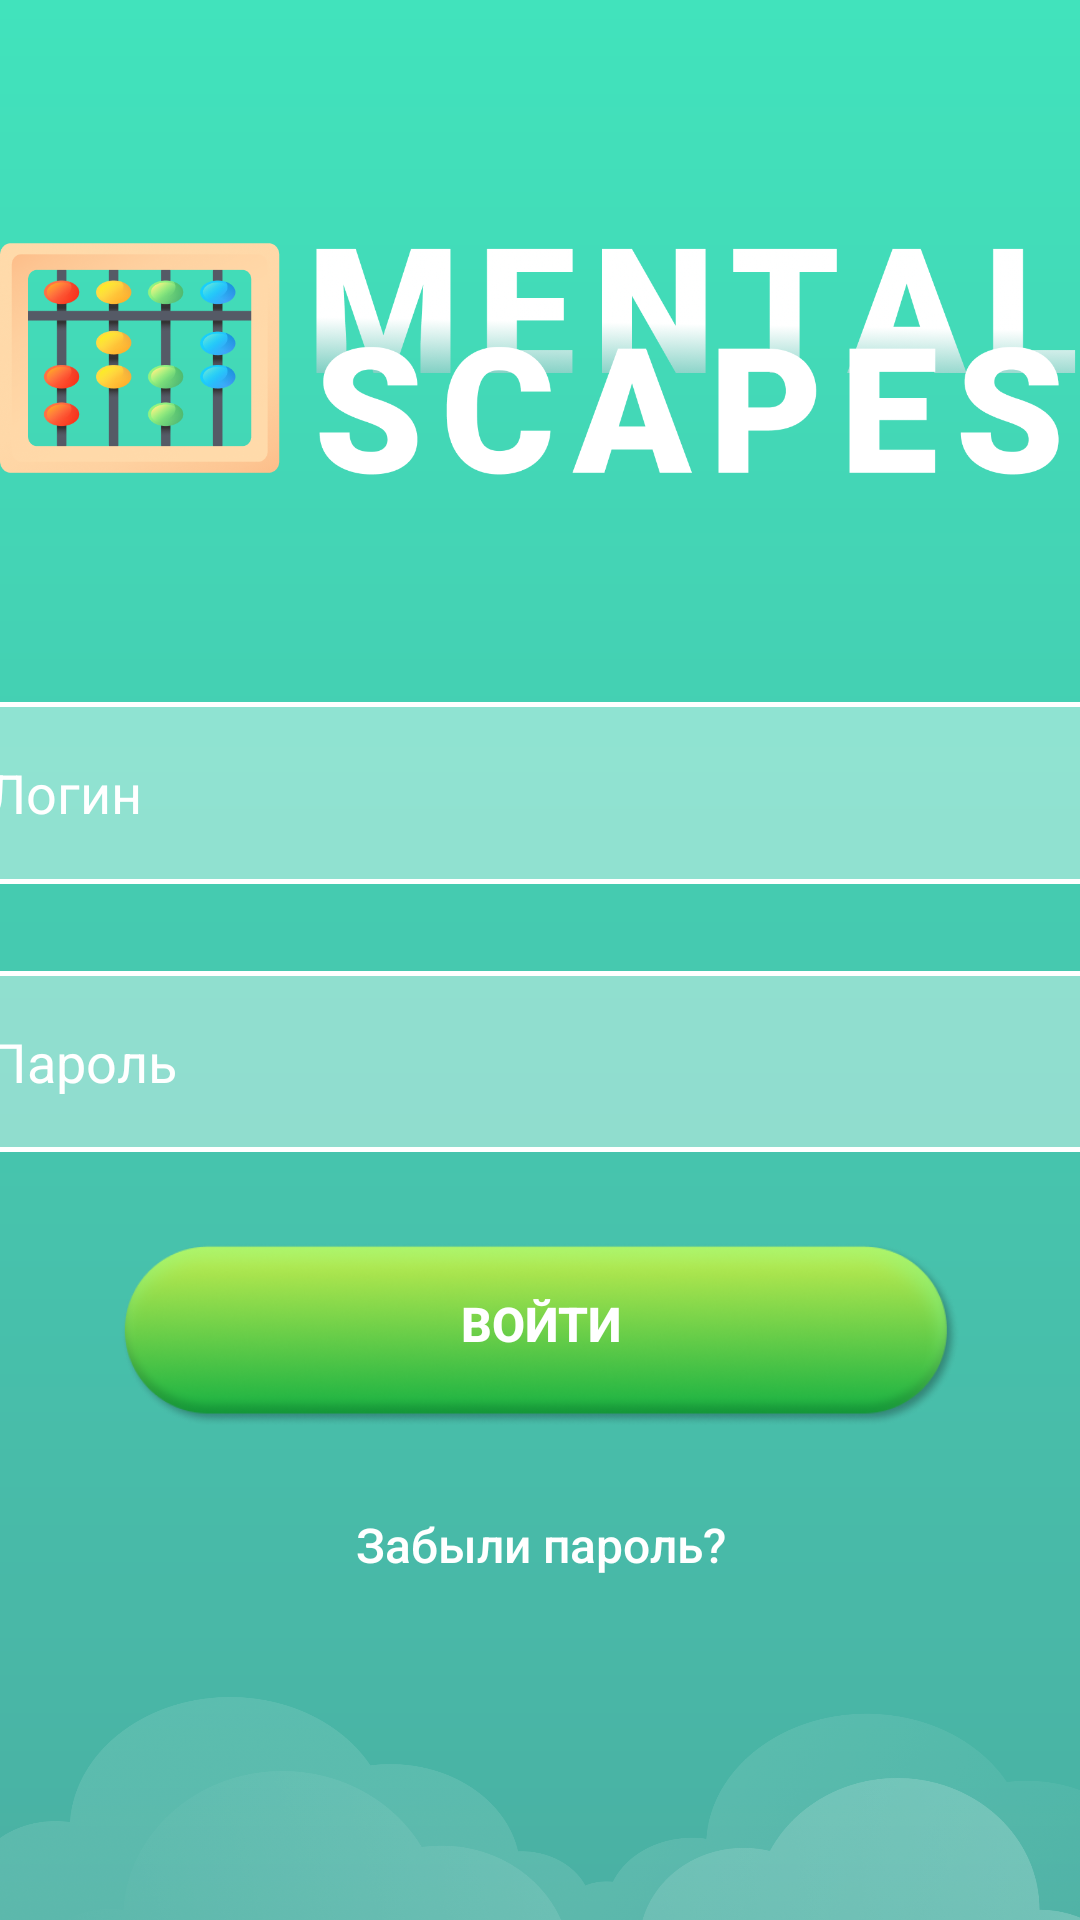

Reconstruct the res/layout file that produces this screen, plus the resources it refers to.
<!-- AndroidManifest.xml: application theme Theme.Launcher -->
<!-- res/layout/activity_autorization.xml -->
<?xml version="1.0" encoding="utf-8"?>
<androidx.constraintlayout.widget.ConstraintLayout
    xmlns:android="http://schemas.android.com/apk/res/android"
    xmlns:app="http://schemas.android.com/apk/res-auto"
    xmlns:tools="http://schemas.android.com/tools"
    android:layout_width="match_parent"
    android:layout_height="match_parent"
    tools:context=".AutorizationActivity">

    <include
        layout="@layout/small_logo_pattern"
        app:layout_constraintBottom_toBottomOf="parent"
        app:layout_constraintEnd_toEndOf="parent"
        app:layout_constraintStart_toStartOf="parent"
        app:layout_constraintTop_toTopOf="parent"/>

    <androidx.constraintlayout.widget.ConstraintLayout
        android:layout_width="0dp"
        android:layout_height="0dp"
        app:layout_constraintBottom_toBottomOf="parent"
        app:layout_constraintDimensionRatio="1.66:1"
        app:layout_constraintEnd_toEndOf="parent"
        app:layout_constraintHeight_percent="0.456"
        app:layout_constraintStart_toStartOf="parent"
        app:layout_constraintTop_toTopOf="parent"
        app:layout_constraintVertical_bias="0.672">

        <EditText
            android:id="@+id/login_field"
            android:layout_width="0dp"
            android:layout_height="0dp"
            android:background="@drawable/background_rounded_edit"
            android:drawableStart="@drawable/user_icon"
            android:drawableLeft="@drawable/user_icon"
            android:hint="Логин"
            android:paddingLeft="24dp"
            android:textColor="#FFFFFF"
            android:textColorHint="#FFFFFF"
            android:imeOptions="flagNoFullscreen"
            android:inputType="textEmailAddress"

            app:layout_constraintBottom_toTopOf="@id/password_field"
            app:layout_constraintDimensionRatio="8:1"

            app:layout_constraintEnd_toEndOf="parent"
            app:layout_constraintStart_toStartOf="parent"
            app:layout_constraintTop_toTopOf="parent"
            app:layout_constraintVertical_chainStyle="spread_inside"/>

        <EditText
            android:id="@+id/password_field"
            android:layout_width="0dp"
            android:layout_height="0dp"
            android:background="@drawable/background_rounded_edit"
            android:drawableStart="@drawable/unlock_icon"
            android:drawableLeft="@drawable/unlock_icon"
            android:hint="Пароль"
            android:paddingLeft="24dp"
            android:textColor="#FFFFFF"
            android:textColorHint="#FFFFFF"
            android:imeOptions="flagNoFullscreen"
            android:inputType="textWebPassword"

            app:layout_constraintBottom_toTopOf="@id/enter_button"
            app:layout_constraintDimensionRatio="8:1"

            app:layout_constraintEnd_toEndOf="parent"
            app:layout_constraintStart_toStartOf="parent"
            app:layout_constraintTop_toBottomOf="@id/login_field"/>


        <ImageView
            android:id="@+id/enter_button"
            android:layout_width="0dp"
            android:layout_height="0dp"
            android:onClick="logIn"
            android:src="@drawable/enter"
            app:layout_constraintBottom_toTopOf="@id/forget_password"
            app:layout_constraintDimensionRatio="4.93:1"

            app:layout_constraintEnd_toEndOf="parent"
            app:layout_constraintHeight_percent="0.212"
            app:layout_constraintStart_toStartOf="parent"
            app:layout_constraintTop_toBottomOf="@id/password_field" />

        <TextView
            android:layout_width="wrap_content"
            android:layout_height="wrap_content"
            android:layout_marginBottom="6dp"
            android:fontFamily="sans-serif-medium"
            android:onClick="logIn"
            android:text="Войти"
            android:textAllCaps="true"
            android:textColor="#FFFFFF"
            android:textSize="16dp"
            android:textStyle="bold"
            app:layout_constraintBottom_toBottomOf="@id/enter_button"
            app:layout_constraintEnd_toEndOf="@id/enter_button"
            app:layout_constraintStart_toStartOf="@id/enter_button"
            app:layout_constraintTop_toTopOf="@id/enter_button" />

        <TextView
            android:id="@+id/forget_password"
            android:layout_width="wrap_content"
            android:layout_height="wrap_content"
            android:fontFamily="sans-serif-medium"
            android:text="Забыли пароль?"
            android:textColor="#FFFFFF"
            android:textSize="16dp"

            app:layout_constraintBottom_toBottomOf="parent"
            app:layout_constraintEnd_toEndOf="parent"
            app:layout_constraintStart_toStartOf="parent"
            app:layout_constraintTop_toBottomOf="@id/enter_button" />

    </androidx.constraintlayout.widget.ConstraintLayout>


</androidx.constraintlayout.widget.ConstraintLayout>
<!-- res/layout/small_logo_pattern.xml (included above) -->
<?xml version="1.0" encoding="utf-8"?>
<androidx.constraintlayout.widget.ConstraintLayout
    xmlns:android="http://schemas.android.com/apk/res/android"
    xmlns:app="http://schemas.android.com/apk/res-auto"
    android:layout_width="match_parent"
    android:layout_height="match_parent"
    android:background="@drawable/launcher_background_gradient">

    <androidx.constraintlayout.widget.ConstraintLayout
        android:layout_width="wrap_content"
        android:layout_height="0dp"

        app:layout_constraintBottom_toBottomOf="parent"
        app:layout_constraintEnd_toEndOf="parent"
        app:layout_constraintHeight_percent="0.203"
        app:layout_constraintStart_toStartOf="parent"
        app:layout_constraintTop_toTopOf="parent"
        app:layout_constraintVertical_bias="0.11">

        <ImageView
            android:layout_width="wrap_content"
            android:layout_height="wrap_content"
            android:src="@drawable/logo"
            app:layout_constraintBottom_toBottomOf="parent"
            app:layout_constraintEnd_toEndOf="parent"
            app:layout_constraintStart_toStartOf="parent"
            app:layout_constraintTop_toTopOf="parent" />
    </androidx.constraintlayout.widget.ConstraintLayout>

    <ImageView
        android:layout_width="0dp"
        android:layout_height="0dp"
        android:src="@drawable/clouds_background"
        android:scaleType="fitXY"

        app:layout_constraintDimensionRatio="4.84:1"
        app:layout_constraintBottom_toBottomOf="parent"
        app:layout_constraintEnd_toEndOf="parent"
        app:layout_constraintStart_toStartOf="parent" />

    <ImageView
        android:layout_width="0dp"
        android:layout_height="0dp"
        android:src="@drawable/clouds_foreground"
        android:scaleType="fitXY"

        app:layout_constraintDimensionRatio="7.25:1"
        app:layout_constraintBottom_toBottomOf="parent"
        app:layout_constraintEnd_toEndOf="parent"
        app:layout_constraintStart_toStartOf="parent"/>

</androidx.constraintlayout.widget.ConstraintLayout>
<!-- resources referenced by this layout -->
<resources>
  <!-- drawable background_rounded_edit (drawable) -->
  <?xml version="1.0" encoding="utf-8"?>
  <shape xmlns:android="http://schemas.android.com/apk/res/android"
      android:shape="rectangle">
  
      <stroke
          android:width="1.5dp"
          android:color="#FFFFFF" />
      <solid android:color="#66FFFFFF"/>
  
      <corners android:radius="32dp" />
  
  </shape>
  <!-- drawable clouds_background: png bitmap (drawable, 229055 bytes) -->
  <!-- drawable clouds_foreground: png bitmap (drawable, 151200 bytes) -->
  <!-- drawable enter: png bitmap (drawable, 55903 bytes) -->
  <!-- drawable launcher_background_gradient (drawable) -->
  <?xml version="1.0" encoding="utf-8"?>
  <shape
      xmlns:android="http://schemas.android.com/apk/res/android">
      <gradient
          android:startColor="#41E3BC"
          android:endColor="#4AB0A3"
          android:angle="270"/>
  </shape>
  <!-- drawable logo: png bitmap (drawable, 175058 bytes) -->
  <!-- drawable unlock_icon: vector/xml drawable (drawable, 2158 chars, omitted) -->
  <!-- drawable user_icon (drawable) -->
  <?xml version="1.0" encoding="utf-8"?>
  <vector
      xmlns:android="http://schemas.android.com/apk/res/android"
      android:width="34dp"
      android:height="22dp"
      android:viewportWidth="26"
      android:viewportHeight="17">
  
      <path
          android:pathData="M14.5609 11.0557C13.6924 10.1872 12.6586 9.54431 11.5307 9.1551C12.7387 8.32309 13.5324 6.93064 13.5324 5.35613C13.5324 2.81417 11.4643 0.746109 8.92234 0.746109C6.38038 0.746109 4.31231 2.81417 4.31231 5.35613C4.31231 6.93064 5.10595 8.32309 6.314 9.1551C5.1861 9.54431 4.15233 10.1872 3.28381 11.0557C1.7777 12.5619 0.948242 14.5643 0.948242 16.6943H2.19419C2.19419 12.9844 5.21242 9.96615 8.92234 9.96615C12.6323 9.96615 15.6505 12.9844 15.6505 16.6943H16.8964C16.8964 14.5643 16.067 12.5619 14.5609 11.0557ZM8.92234 8.7202C7.06739 8.7202 5.55826 7.21111 5.55826 5.35613C5.55826 3.50116 7.06739 1.99206 8.92234 1.99206C10.7773 1.99206 12.2864 3.50116 12.2864 5.35613C12.2864 7.21111 10.7773 8.7202 8.92234 8.7202Z"
          android:fillColor="#FFFFFF"/>
  
  </vector>
  <style name="Theme.Launcher" parent="Theme.MaterialComponents.DayNight.DarkActionBar">
          
          <item name="colorPrimary">@color/purple_500</item>
          <item name="colorPrimaryVariant">@color/purple_700</item>
          <item name="colorOnPrimary">@color/white</item>
          
          <item name="colorSecondary">@color/teal_200</item>
          <item name="colorSecondaryVariant">@color/teal_700</item>
          <item name="colorOnSecondary">@color/black</item>
          
          <item name="android:statusBarColor" tools:targetApi="l">?attr/colorPrimaryVariant</item>
          
      </style>
  <color name="purple_500">@android:color/transparent</color>
  <color name="purple_700">@android:color/transparent</color>
  <color name="white">#FFFFFFFF</color>
  <color name="teal_200">#FF03DAC5</color>
  <color name="teal_700">#FF018786</color>
  <color name="black">#FF000000</color>
</resources>
